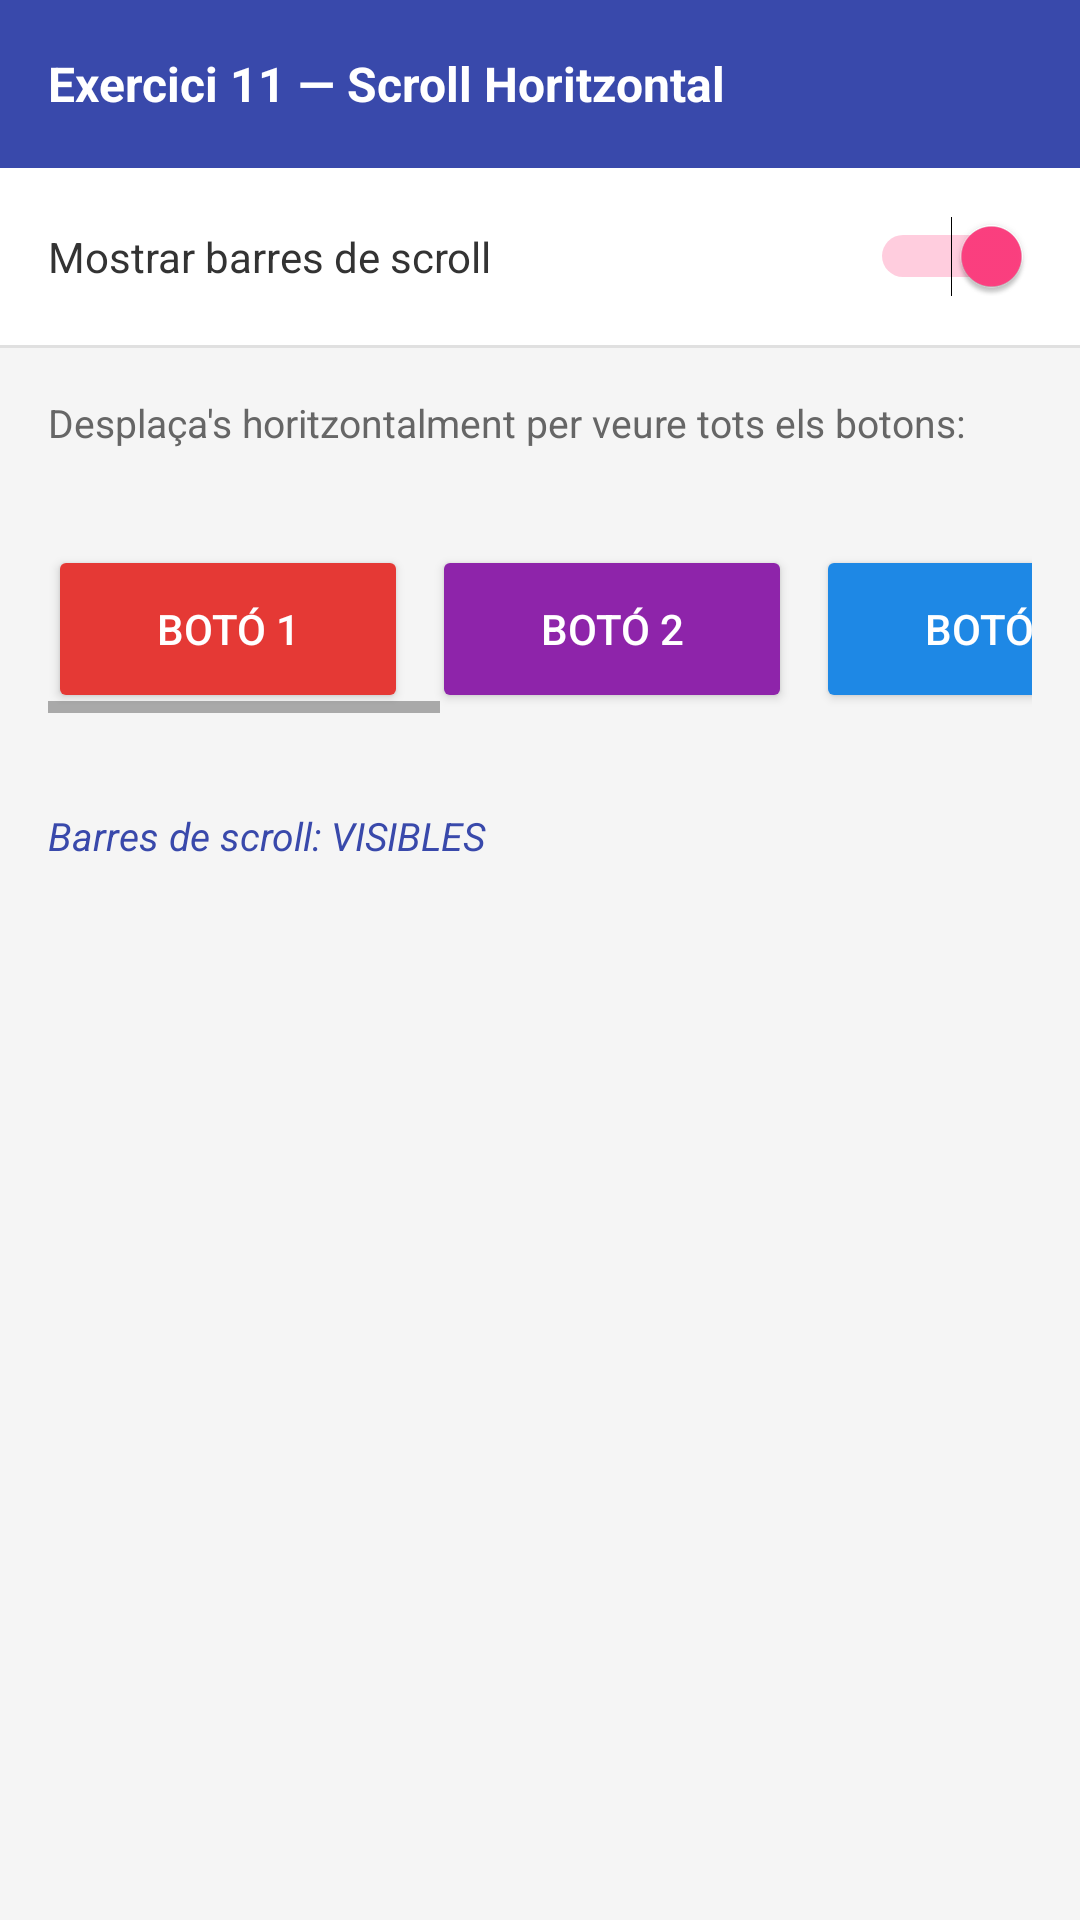

Android layout source for this screen:
<!-- AndroidManifest.xml: application theme Theme.ACT3ScrollHorizontalTableLayoutRelativeLayoutYCalculadora -->
<!-- res/layout/activity_exercici11.xml -->
<?xml version="1.0" encoding="utf-8"?>
<LinearLayout xmlns:android="http://schemas.android.com/apk/res/android"
    android:layout_width="match_parent"
    android:layout_height="match_parent"
    android:orientation="vertical"
    android:background="#F5F5F5">

    
    <LinearLayout
        android:layout_width="match_parent"
        android:layout_height="56dp"
        android:background="#3949AB"
        android:gravity="center_vertical"
        android:paddingStart="16dp"
        android:paddingEnd="16dp">

        <TextView
            android:layout_width="0dp"
            android:layout_height="wrap_content"
            android:layout_weight="1"
            android:text="Exercici 11 — Scroll Horitzontal"
            android:textColor="#FFFFFF"
            android:textSize="16sp"
            android:textStyle="bold"/>
    </LinearLayout>

    
    <LinearLayout
        android:layout_width="match_parent"
        android:layout_height="wrap_content"
        android:orientation="horizontal"
        android:gravity="center_vertical"
        android:padding="16dp"
        android:background="#FFFFFF">

        <TextView
            android:layout_width="0dp"
            android:layout_height="wrap_content"
            android:layout_weight="1"
            android:text="Mostrar barres de scroll"
            android:textSize="14sp"
            android:textColor="#333333"/>

        <Switch
            android:id="@+id/switchScroll"
            android:layout_width="wrap_content"
            android:layout_height="wrap_content"
            android:checked="true"/>
    </LinearLayout>

    <View
        android:layout_width="match_parent"
        android:layout_height="1dp"
        android:background="#E0E0E0"/>

    
    <TextView
        android:layout_width="match_parent"
        android:layout_height="wrap_content"
        android:padding="16dp"
        android:text="Desplaça's horitzontalment per veure tots els botons:"
        android:textSize="13sp"
        android:textColor="#666666"/>

    
    <HorizontalScrollView
        android:id="@+id/horizontalScrollView"
        android:layout_width="match_parent"
        android:layout_height="wrap_content"
        android:scrollbarStyle="insideOverlay"
        android:padding="16dp">

        <LinearLayout
            android:layout_width="wrap_content"
            android:layout_height="wrap_content"
            android:orientation="horizontal">

            <Button
                android:id="@+id/btn1"
                android:layout_width="120dp"
                android:layout_height="56dp"
                android:text="Botó 1"
                android:textColor="#FFFFFF"
                android:backgroundTint="#E53935"
                android:layout_marginEnd="8dp"/>

            <Button
                android:id="@+id/btn2"
                android:layout_width="120dp"
                android:layout_height="56dp"
                android:text="Botó 2"
                android:textColor="#FFFFFF"
                android:backgroundTint="#8E24AA"
                android:layout_marginEnd="8dp"/>

            <Button
                android:id="@+id/btn3"
                android:layout_width="120dp"
                android:layout_height="56dp"
                android:text="Botó 3"
                android:textColor="#FFFFFF"
                android:backgroundTint="#1E88E5"
                android:layout_marginEnd="8dp"/>

            <Button
                android:id="@+id/btn4"
                android:layout_width="120dp"
                android:layout_height="56dp"
                android:text="Botó 4"
                android:textColor="#FFFFFF"
                android:backgroundTint="#00897B"
                android:layout_marginEnd="8dp"/>

            <Button
                android:id="@+id/btn5"
                android:layout_width="120dp"
                android:layout_height="56dp"
                android:text="Botó 5"
                android:textColor="#FFFFFF"
                android:backgroundTint="#F4511E"
                android:layout_marginEnd="8dp"/>

            <Button
                android:id="@+id/btn6"
                android:layout_width="120dp"
                android:layout_height="56dp"
                android:text="Botó 6"
                android:textColor="#FFFFFF"
                android:backgroundTint="#039BE5"
                android:layout_marginEnd="8dp"/>

            <Button
                android:id="@+id/btn7"
                android:layout_width="120dp"
                android:layout_height="56dp"
                android:text="Botó 7"
                android:textColor="#FFFFFF"
                android:backgroundTint="#43A047"/>

        </LinearLayout>
    </HorizontalScrollView>

    
    <TextView
        android:id="@+id/tvStatus"
        android:layout_width="match_parent"
        android:layout_height="wrap_content"
        android:padding="16dp"
        android:text="Barres de scroll: VISIBLES"
        android:textSize="13sp"
        android:textColor="#3949AB"
        android:textStyle="italic"/>

</LinearLayout>
<!-- resources referenced by this layout -->
<resources>
  <style name="Theme.ACT3ScrollHorizontalTableLayoutRelativeLayoutYCalculadora" parent="Theme.AppCompat.Light.NoActionBar">
          <item name="colorPrimary">#3F51B5</item>
          <item name="colorPrimaryDark">#303F9F</item>
          <item name="colorAccent">#FF4081</item>
      </style>
</resources>
